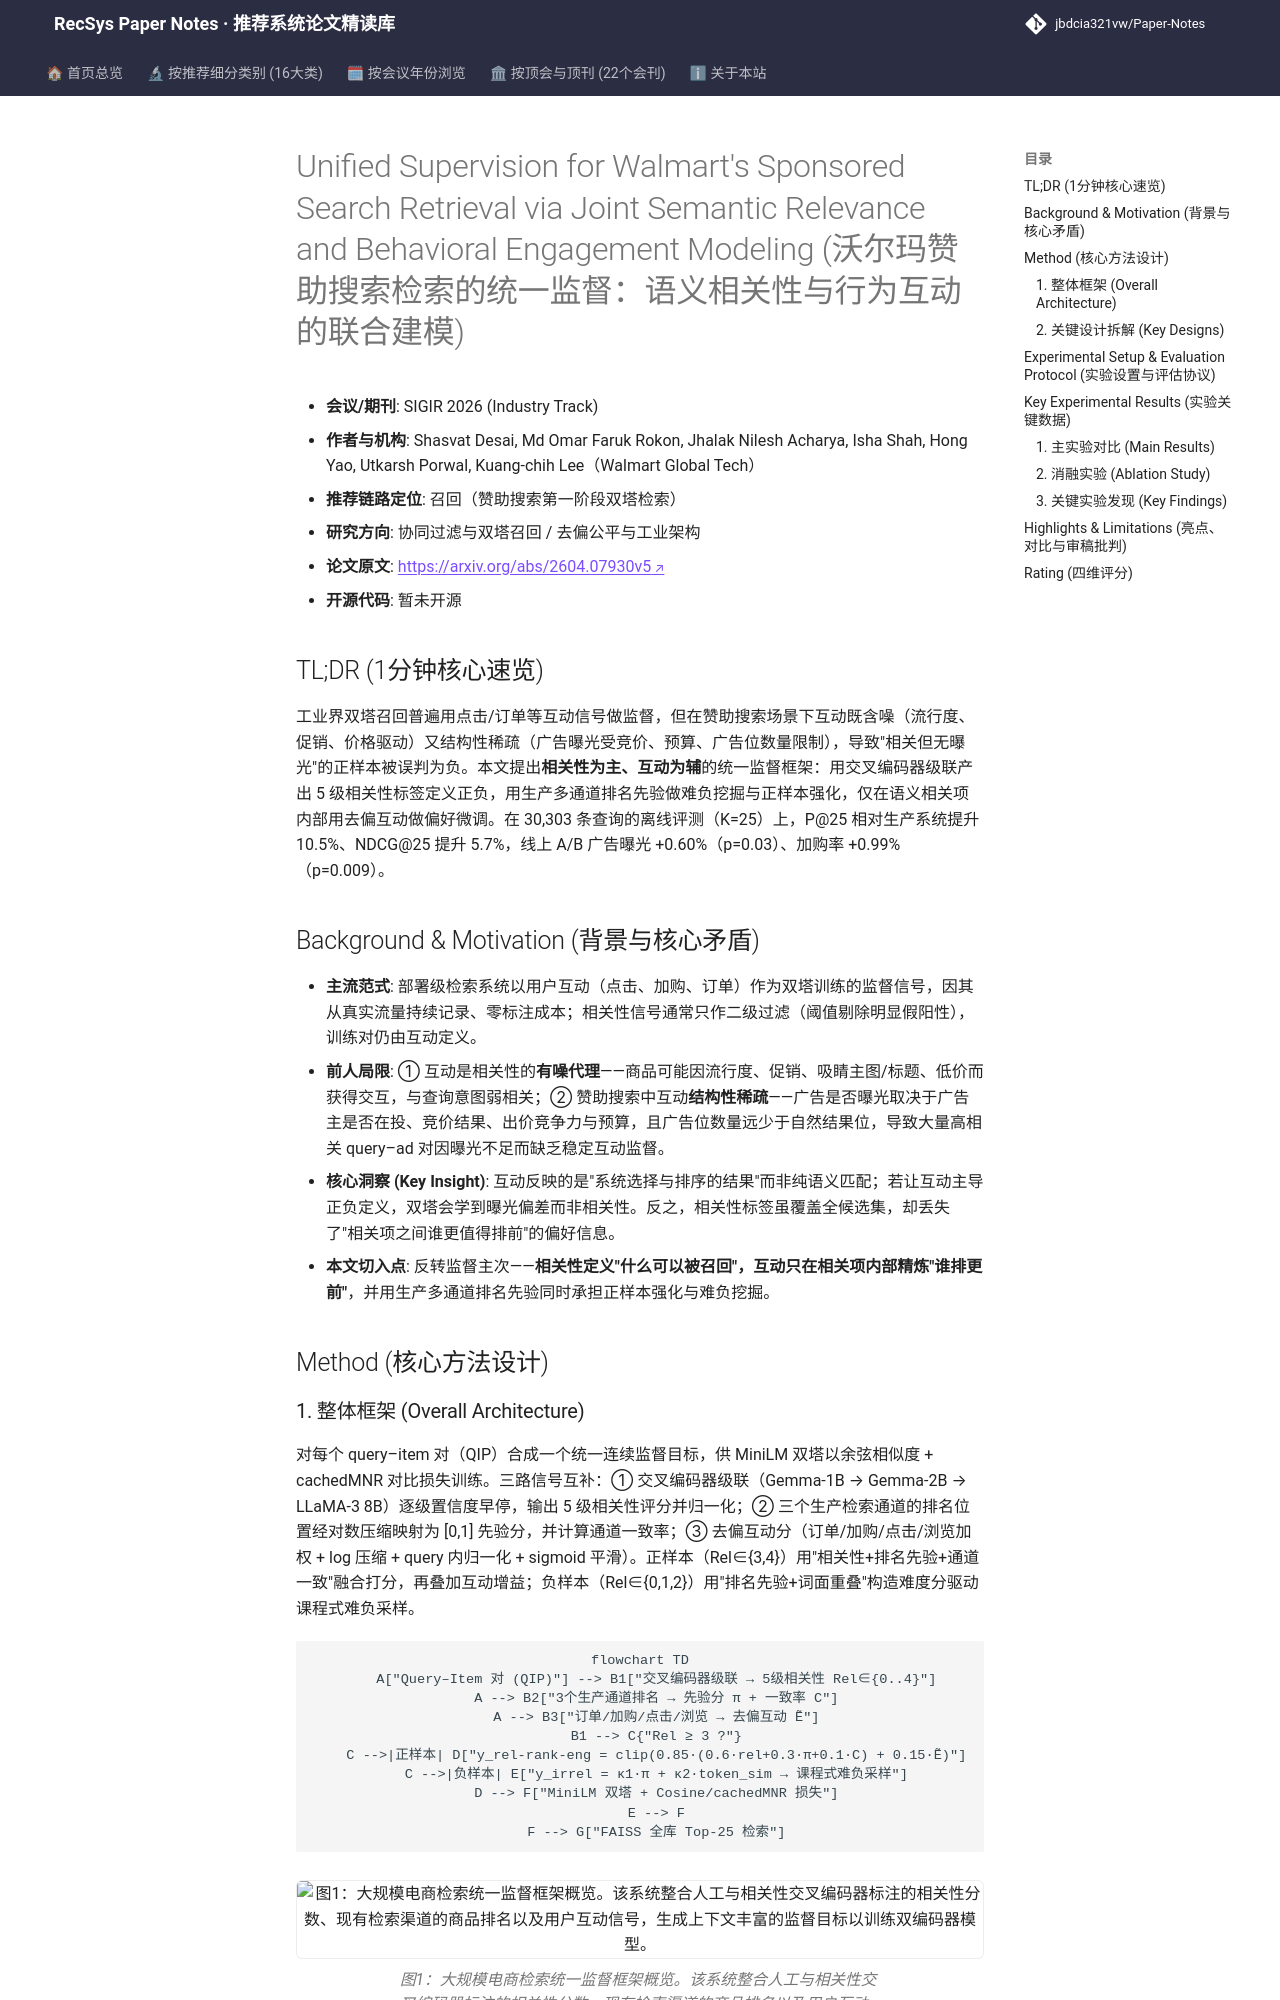

repository: jbdcia321vw/Paper-Notes · page: venues/SIGIR/2026/collaborative_filtering/unified_supervision_for_walmart_s_sponsored_search_retrieval_via_joint_sema/index.html · generator: mkdocs

---
title: "[Paper Note] Unified Supervision for Walmart's Sponsored Search Retrieval via Joint Semantic Relevance and Behavioral Engagement Modeling"
description: "[SIGIR 2026][协同过滤与双塔召回] 以语义相关性为主监督、互动为相关项内偏好信号，融合交叉编码器分级标签、多通道检索先验与去偏互动构建统一双塔训练目标，离线 P@25 +10.5%、NDCG@25 +5.7%。"
tags:
  - SIGIR 2026
  - 协同过滤与双塔召回
  - 召回
  - 双塔检索
  - 相关性蒸馏
  - 难负样本挖掘
date: 2026-11-13
venue: SIGIR
year: 2026
paper_url: "https://arxiv.org/abs/2604.07930v5"
code_url: ""
categories:
  - collaborative_filtering
  - debias_fairness_industrial
---

# Unified Supervision for Walmart's Sponsored Search Retrieval via Joint Semantic Relevance and Behavioral Engagement Modeling (沃尔玛赞助搜索检索的统一监督：语义相关性与行为互动的联合建模)

- **会议/期刊**: SIGIR 2026 (Industry Track)
- **作者与机构**: Shasvat Desai, Md Omar Faruk Rokon, Jhalak Nilesh Acharya, Isha Shah, Hong Yao, Utkarsh Porwal, Kuang-chih Lee（Walmart Global Tech）
- **推荐链路定位**: 召回（赞助搜索第一阶段双塔检索）
- **研究方向**: 协同过滤与双塔召回 / 去偏公平与工业架构
- **论文原文**: [https://arxiv.org/abs/2604.07930v5](https://arxiv.org/abs/2604.07930v5)
- **开源代码**: 暂未开源

## TL;DR (1分钟核心速览)

工业界双塔召回普遍用点击/订单等互动信号做监督，但在赞助搜索场景下互动既含噪（流行度、促销、价格驱动）又结构性稀疏（广告曝光受竞价、预算、广告位数量限制），导致"相关但无曝光"的正样本被误判为负。本文提出**相关性为主、互动为辅**的统一监督框架：用交叉编码器级联产出 5 级相关性标签定义正负，用生产多通道排名先验做难负挖掘与正样本强化，仅在语义相关项内部用去偏互动做偏好微调。在 30,303 条查询的离线评测（K=25）上，P@25 相对生产系统提升 10.5%、NDCG@25 提升 5.7%，线上 A/B 广告曝光 +0.60%（p=0.03）、加购率 +0.99%（p=0.009）。

## Background & Motivation (背景与核心矛盾)

- **主流范式**: 部署级检索系统以用户互动（点击、加购、订单）作为双塔训练的监督信号，因其从真实流量持续记录、零标注成本；相关性信号通常只作二级过滤（阈值剔除明显假阳性），训练对仍由互动定义。
- **前人局限**: ① 互动是相关性的**有噪代理**——商品可能因流行度、促销、吸睛主图/标题、低价而获得交互，与查询意图弱相关；② 赞助搜索中互动**结构性稀疏**——广告是否曝光取决于广告主是否在投、竞价结果、出价竞争力与预算，且广告位数量远少于自然结果位，导致大量高相关 query–ad 对因曝光不足而缺乏稳定互动监督。
- **核心洞察 (Key Insight)**: 互动反映的是"系统选择与排序的结果"而非纯语义匹配；若让互动主导正负定义，双塔会学到曝光偏差而非相关性。反之，相关性标签虽覆盖全候选集，却丢失了"相关项之间谁更值得排前"的偏好信息。
- **本文切入点**: 反转监督主次——**相关性定义"什么可以被召回"，互动只在相关项内部精炼"谁排更前"**，并用生产多通道排名先验同时承担正样本强化与难负挖掘。

## Method (核心方法设计)
